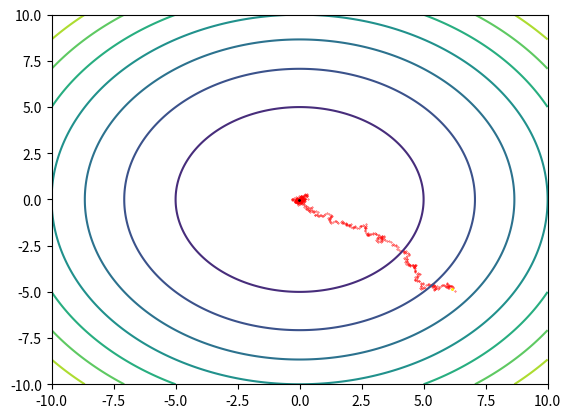

Reproduce this figure in Python.
import matplotlib.pyplot as plt
import random
import numpy as np
#defining search space

x = [-10,10]
y = [-10,10]

# defining initial  and minimal temperature(T) and cooling rate(alpha)

T = 1.0
alpha = 0.99
t_min = 0.01

#defining the energy function and boltzmann constant

E = lambda x: ( x[0]**2 ) + ( x[1]**2 )

k = E((max(x),max(y))) ** 0.5

# Not considering minimum energy as a criteria for stopping, since we want to FIND the minima

point = (random.uniform(-10,10),random.uniform(-10,10))
init = point
E1 = E(point)

dt = 0
min_dE = 0.001


# define the pointlist for plotting

plots = []


# defining the check condition

def Check(de,t,p,const=1) -> bool:
    if de > 0:
        return True
    if np.exp(de/(t*const)) > p:
        return True
    return False


# loop over T, annealing while the temperature cools.

while T > t_min:
    print(T,point)
# initialis the new point, and calculate the new energy, dE and random float

    p_new = (point[0] + random.uniform(-0.1,0.1),point[1]+random.uniform(-0.1,0.1))
    E_new = E(p_new)
    dE = E1 - E_new
    p = random.random()
    print(dE)
    print(np.exp((dE) / T ) )
    print(p)

    if Check(dE,T,p):

        plots.append(point)
        E1 = E_new
        point = p_new
        T = T*alpha
        print(dE)


# check for how much the function is changing

    if dE >= 0 and dE < 0.0001 :
        dt+=1
    else:
        dt = 0

# stop if the function isn't changing a lot anymore.

    if dt == 10:
        break


# plotting graphs

print("INIT = ",init)
print("END = ",point)


x = np.linspace(-10,10,1000)
y = np.linspace(-10,10,1000)

x,y = np.meshgrid(x,y)

z = x**2 + y**2

plots  = np.asarray(plots)

fig,ax = plt.subplots()

ax.contour(x,y,z)
ax.scatter(plots[:,0],plots[:,1],color='red',s=0.1)
ax.scatter(plots[-1,0],plots[-1,1],color='black',s=1)
ax.scatter(plots[0,0],plots[0,1],color='yellow',s=1)

plt.show()